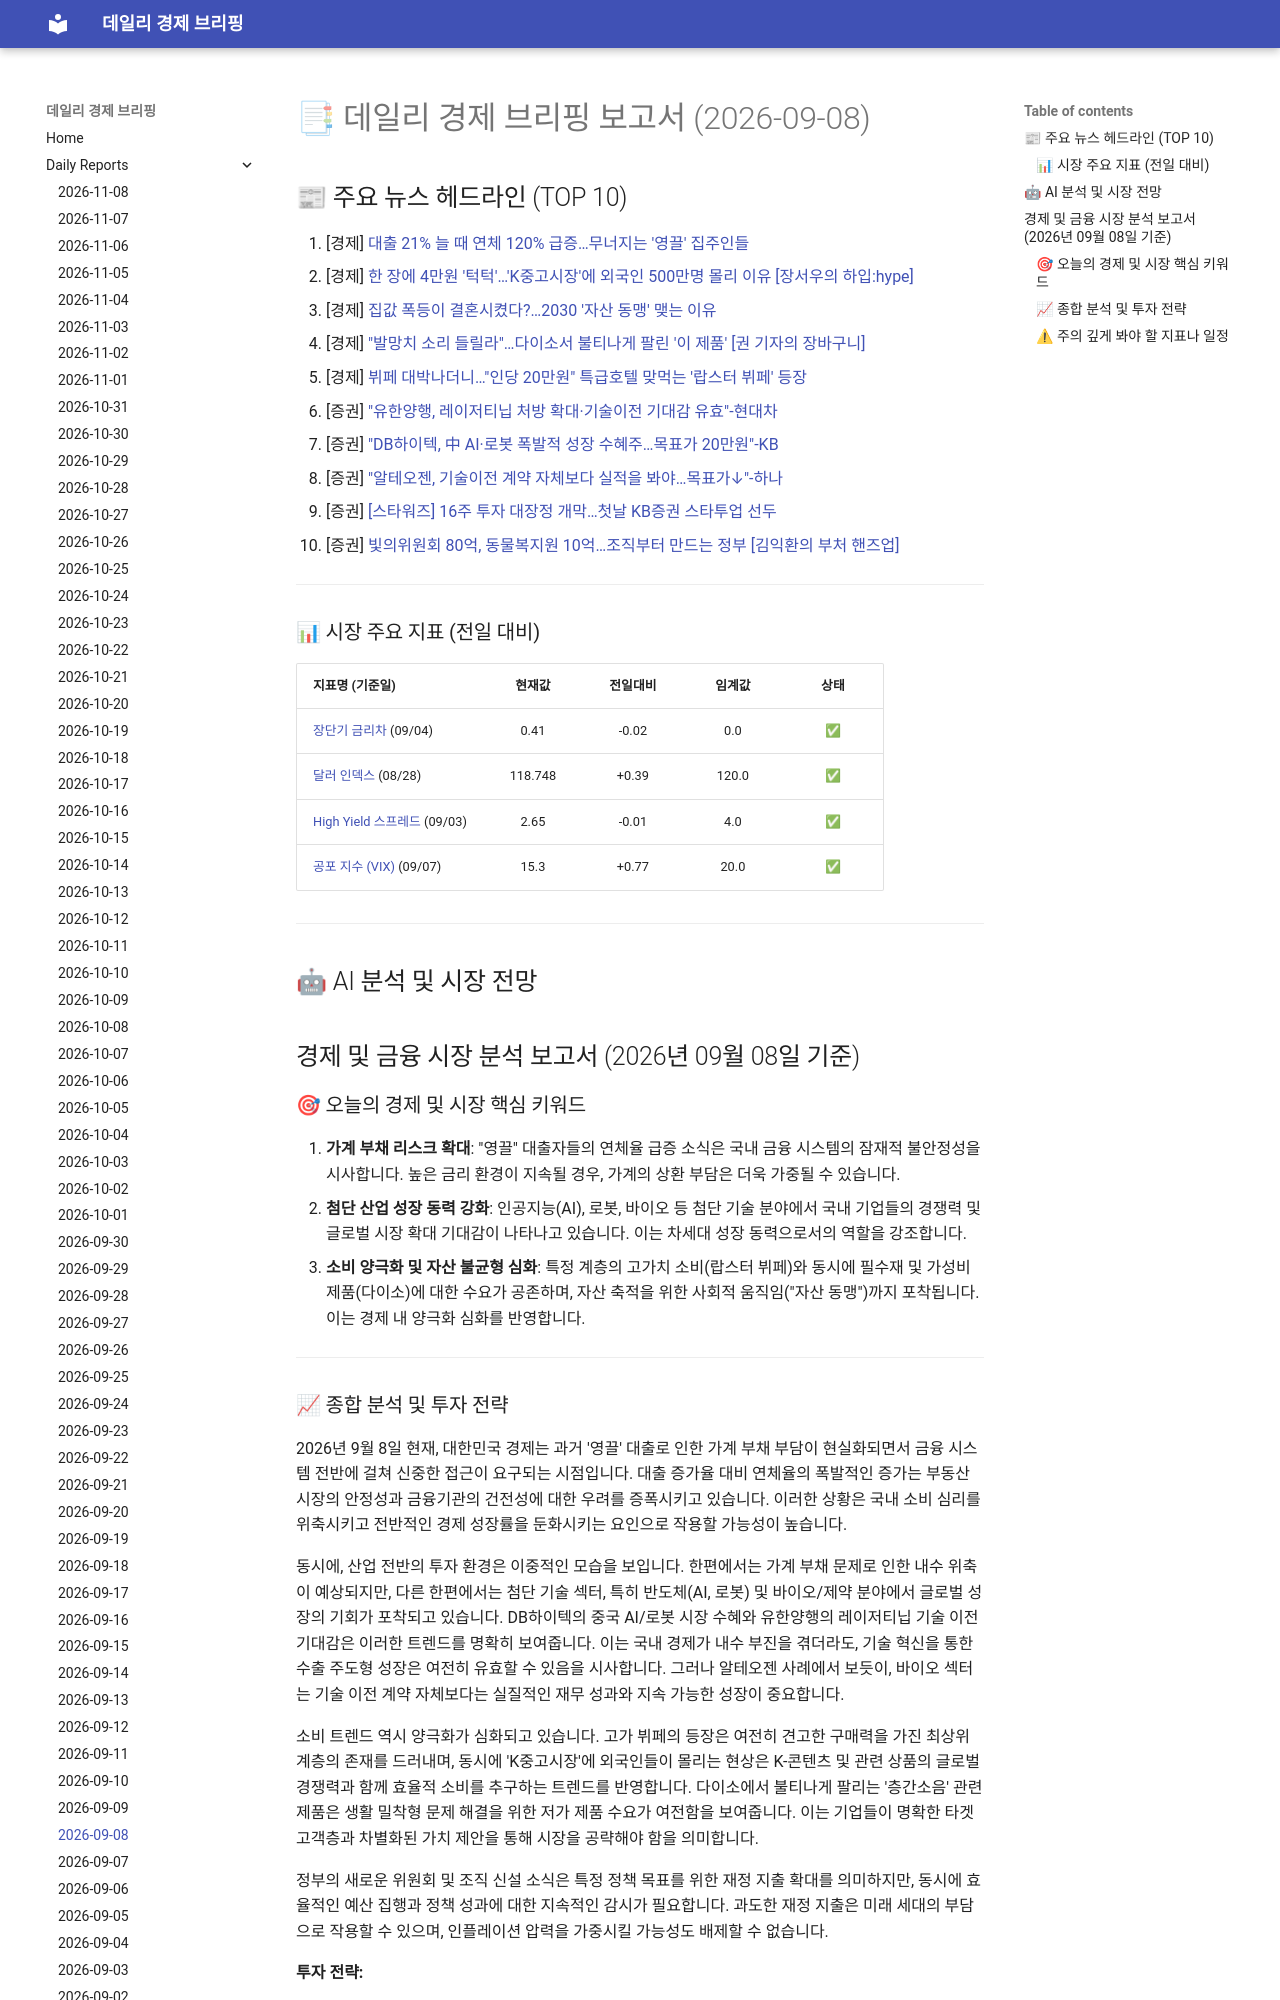

repository: 4610162/daily_news · page: reports/2026-09-08/index.html · generator: mkdocs

# 📑 데일리 경제 브리핑 보고서 (2026-09-08)

## 📰 주요 뉴스 헤드라인 (TOP 10)
1. [경제] [대출 21% 늘 때 연체 120% 급증…무너지는 '영끌' 집주인들](https://www.hankyung.com/article/202609089917H)
2. [경제] [한 장에 4만원 '턱턱'…'K중고시장'에 외국인 500만명 몰리 이유 [장서우의 하입:hype]](https://www.hankyung.com/article/202609067105i)
3. [경제] [집값 폭등이 결혼시켰다?…2030 '자산 동맹' 맺는 이유](https://www.hankyung.com/article/2026090793661)
4. [경제] ["발망치 소리 들릴라"…다이소서 불티나게 팔린 '이 제품' [권 기자의 장바구니]](https://www.hankyung.com/article/202609077936i)
5. [경제] [뷔페 대박나더니…"인당 20만원" 특급호텔 맞먹는 '랍스터 뷔페' 등장](https://www.hankyung.com/article/202609079071g)
6. [증권] ["유한양행, 레이저티닙 처방 확대·기술이전 기대감 유효"-현대차](https://www.hankyung.com/article/2026090800446)
7. [증권] ["DB하이텍, 中 AI·로봇 폭발적 성장 수혜주…목표가 20만원"-KB](https://www.hankyung.com/article/2026090899846)
8. [증권] ["알테오젠, 기술이전 계약 자체보다 실적을 봐야…목표가↓"-하나](https://www.hankyung.com/article/2026090899886)
9. [증권] [[스타워즈] 16주 투자 대장정 개막…첫날 KB증권 스타투업 선두](https://www.hankyung.com/article/2026090795986)
10. [증권] [빛의위원회 80억, 동물복지원 10억…조직부터 만드는 정부 [김익환의 부처 핸즈업]](https://www.hankyung.com/article/202609066963i)

---
